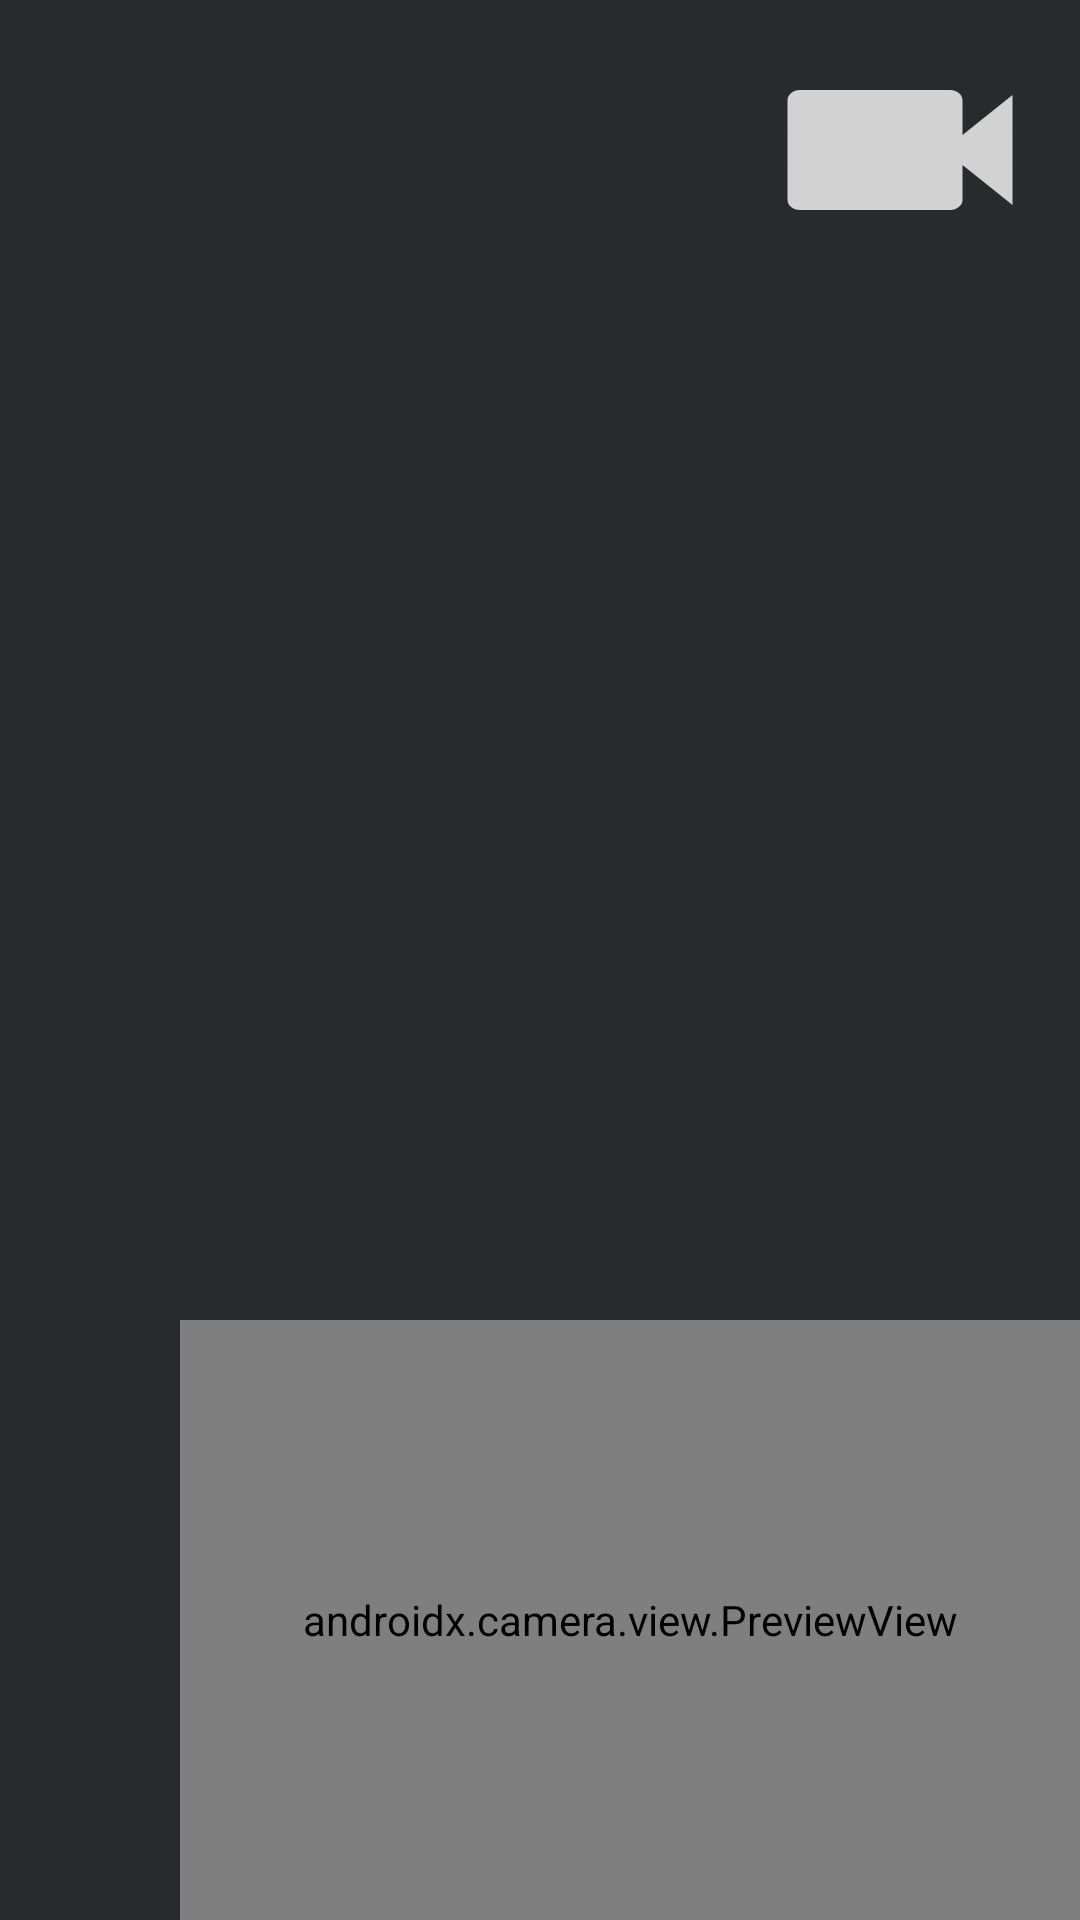

Produce the Android XML layout that renders to this screen, including the resource entries it uses.
<!-- AndroidManifest.xml: application theme Theme.AppCompat.Light.NoActionBar -->
<!-- res/layout/fragment_camera.xml -->
<?xml version="1.0" encoding="utf-8"?>
<androidx.constraintlayout.widget.ConstraintLayout xmlns:android="http://schemas.android.com/apk/res/android"
    xmlns:tools="http://schemas.android.com/tools"
    android:layout_width="match_parent"
    android:layout_height="match_parent"
    xmlns:app="http://schemas.android.com/apk/res-auto"
    android:background="#a6dfdfdf"
    android:orientation="vertical"
    android:weightSum="10">



    <androidx.constraintlayout.widget.ConstraintLayout
        android:id="@+id/frameLayout"
        android:layout_width="match_parent"
        android:layout_height="match_parent"
        android:layout_weight="7.5"
        android:gravity="center"
        android:orientation="vertical">

        <ImageView
            android:id="@+id/droneView"
            android:layout_width="match_parent"
            android:layout_height="match_parent"
            android:layout_alignParentTop="true"
            android:layout_alignParentLeft="true"
            app:layout_constraintStart_toStartOf="parent"
            android:background="@color/background"
            android:rotationY="180" />

        <androidx.camera.view.PreviewView
            android:id="@+id/previewView"

            android:layout_width="300dp"
            android:layout_height="200dp"
            android:layout_gravity="bottom|right"
            app:layout_constraintEnd_toEndOf="parent"
            app:layout_constraintBottom_toBottomOf="parent"
            />

        <Button
            android:id="@+id/streamBtn"
            android:layout_width="100dp"
            android:layout_height="80dp"
            android:layout_margin="10dp"
            android:background="@drawable/streamvid"
            app:layout_constraintEnd_toEndOf="parent"
            app:layout_constraintTop_toTopOf="parent" />

    </androidx.constraintlayout.widget.ConstraintLayout>

</androidx.constraintlayout.widget.ConstraintLayout>
<!-- resources referenced by this layout -->
<resources>
  <color name="background">#292A2D</color>
  <!-- drawable streamvid (drawable) -->
  <vector android:alpha="0.79" android:height="24dp"
      android:tint="#FFFFFF" android:viewportHeight="24"
      android:viewportWidth="24" android:width="24dp" xmlns:android="http://schemas.android.com/apk/res/android">
      <path android:fillColor="@android:color/white" android:pathData="M17,10.5V7c0,-0.55 -0.45,-1 -1,-1H4c-0.55,0 -1,0.45 -1,1v10c0,0.55 0.45,1 1,1h12c0.55,0 1,-0.45 1,-1v-3.5l4,4v-11l-4,4z"/>
  </vector>
</resources>
